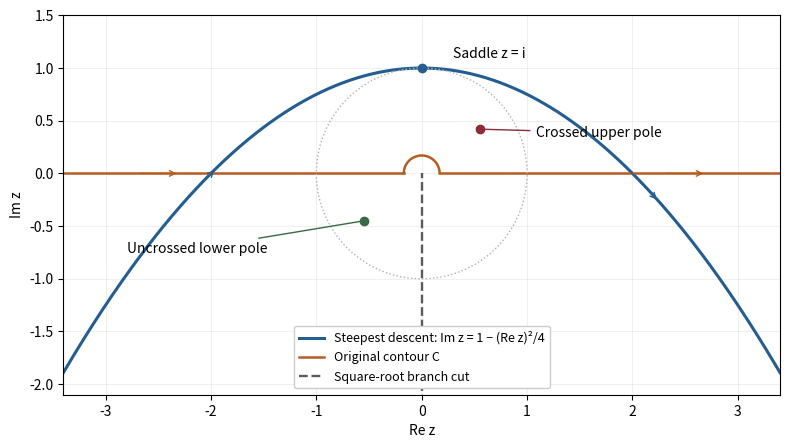

Write the Python code that produced this figure. (Note: this script raises an exception after producing the figure.)
"""Generate the square-root saddle contour and pole-crossing geometry."""
from pathlib import Path
import numpy as np
import matplotlib
matplotlib.use('Agg')
import matplotlib.pyplot as plt

fig, ax = plt.subplots(figsize=(8, 5), dpi=100, facecolor='white')
x = np.linspace(-3.4, 3.4, 600)
ax.plot(x, 1-x*x/4, color='#235d91', linewidth=2.2, label='Steepest descent: Im z = 1 − (Re z)²/4')
delta = 0.17
ax.plot([-3.4, -delta], [0, 0], color='#b65c21', linewidth=1.8, label='Original contour C')
ax.plot([delta, 3.4], [0, 0], color='#b65c21', linewidth=1.8)
theta = np.linspace(np.pi, 0, 100)
ax.plot(delta*np.cos(theta), delta*np.sin(theta), color='#b65c21', linewidth=1.8)
ax.plot([0, 0], [-2.3, 0], color='#5b5b5b', linestyle='--', linewidth=1.7, label='Square-root branch cut')
theta = np.linspace(0, 2*np.pi, 400)
ax.plot(np.cos(theta), np.sin(theta), color='#b0b0b0', linewidth=1, linestyle=':')
ax.scatter([0], [1], color='#235d91', zorder=5)
ax.annotate('Saddle z = i', (0, 1), (0.3, 1.1))
ax.scatter([0.55], [0.42], color='#8e2b39', zorder=5)
ax.annotate('Crossed upper pole', (0.55, 0.42), (1.08, 0.35), arrowprops={'arrowstyle':'-', 'color':'#8e2b39'})
ax.scatter([-0.55], [-0.45], color='#376a45', zorder=5)
ax.annotate('Uncrossed lower pole', (-0.55, -0.45), (-2.8, -0.75), arrowprops={'arrowstyle':'-', 'color':'#376a45'})
for a, b in [((-2.25, -0.265625), (-1.95, 0.049375)), ((1.95, 0.049375), (2.25, -0.265625)), ((-2.7, 0), (-2.3, 0)), ((2.3, 0), (2.7, 0))]:
    ax.annotate('', xy=b, xytext=a, arrowprops={'arrowstyle':'->','color':'#235d91' if a[1] else '#b65c21'})
ax.set(xlim=(-3.4,3.4), ylim=(-2.1,1.5), xlabel='Re z', ylabel='Im z')
ax.set_aspect('equal', adjustable='box')
ax.legend(loc='lower center', fontsize=9, framealpha=1)
ax.grid(alpha=0.18)
fig.tight_layout()
fig.savefig(Path.cwd() / Path(__file__).with_suffix('.png').name, facecolor='white', transparent=False)
plt.close(fig)
